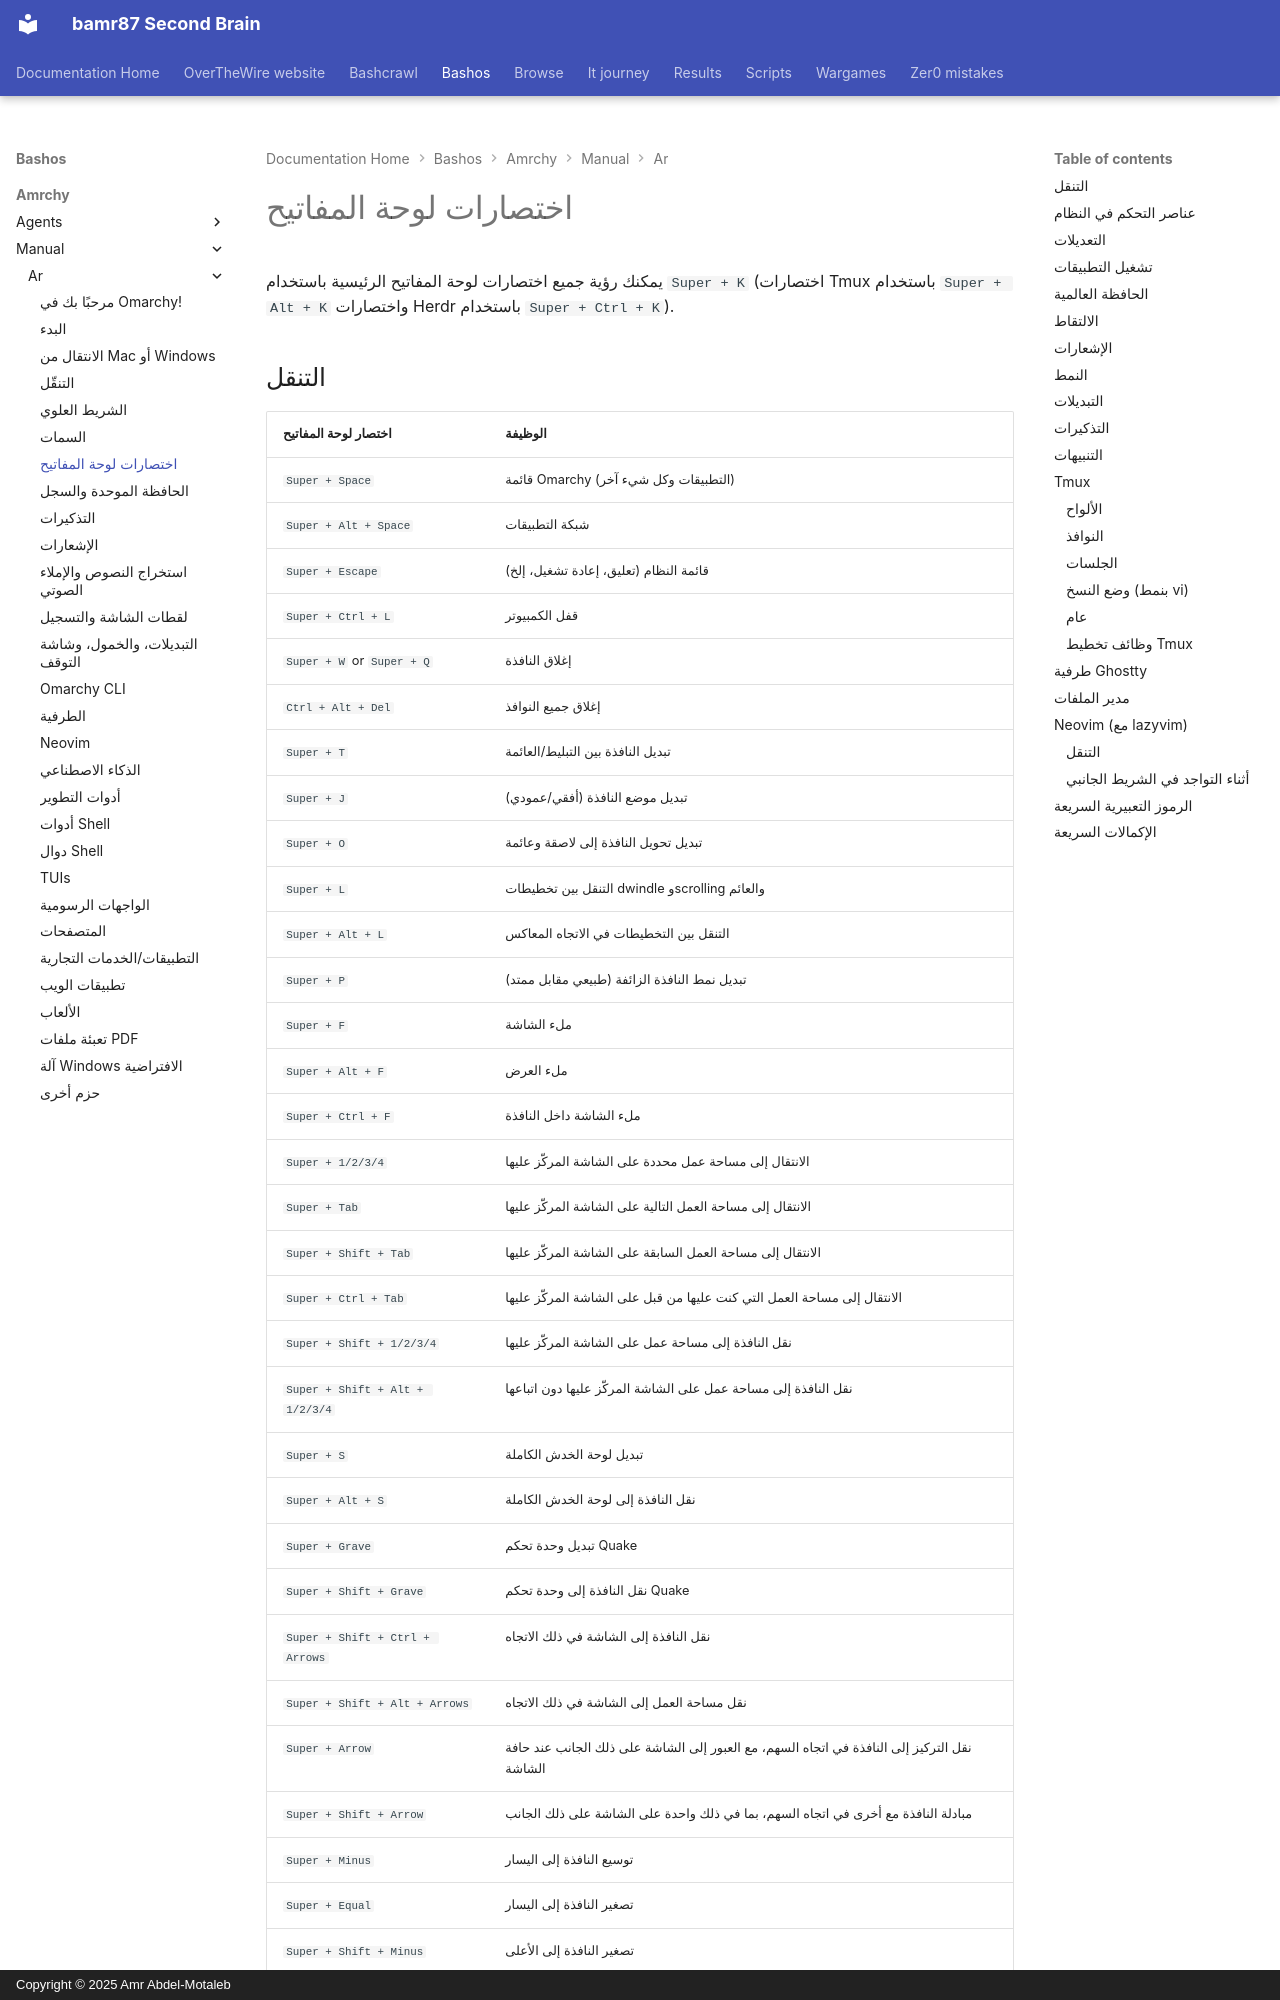

repository: bamr87/README · page: bashos/amrchy/manual/ar/07-hotkeys/index.html · generator: mkdocs · copyright: Copyright © 2025 Amr Abdel-Motaleb

---
source_file: amrchy/manual/ar/07-hotkeys.md
source_repo: bamr87/bashos
source_url: https://github.com/bamr87/bashos/blob/main/amrchy/manual/ar/07-hotkeys.md
title: اختصارات لوحة المفاتيح
---
# اختصارات لوحة المفاتيح

يمكنك رؤية جميع اختصارات لوحة المفاتيح الرئيسية باستخدام `Super + K` (اختصارات Tmux باستخدام `Super + Alt + K` واختصارات Herdr باستخدام `Super + Ctrl + K`).
